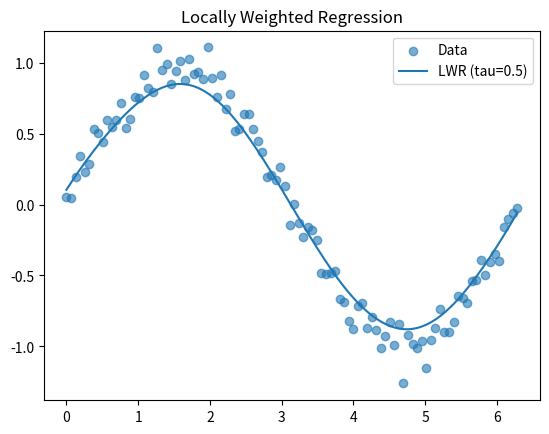

Source code (Python):
import matplotlib.pyplot as plt
import numpy as np

# Generate synthetic non-linear data (a sine wave with noise)
np.random.seed(42)
X = np.linspace(0, 2 * np.pi, 100)
y = np.sin(X) + 0.1 * np.random.randn(100)

# Add bias column (x0 = 1) for matrix multiplication
X_mat = np.c_[np.ones(100), X]
x_eval = np.linspace(0, 2 * np.pi, 200)
tau = 0.5  # Bandwidth parameter


def lwr_predict(x_query, X, y, tau):
    # Vectorized calculation of Gaussian weights for the query point
    weights = np.exp(-np.sum((X - x_query) ** 2, axis=1) / (2 * tau**2))
    W = np.diag(weights)

    # Normal equation for weighted linear regression: theta = (X^T * W * X)^-1 * X^T * W * y
    theta = np.linalg.inv(X.T @ W @ X) @ X.T @ W @ y
    return x_query @ theta


# Predict over evaluation points
y_pred = [lwr_predict(np.array([1, x]), X_mat, y, tau) for x in x_eval]

# Plotting
plt.scatter(X, y, alpha=0.6, label="Data")
plt.plot(x_eval, y_pred, label=f"LWR (tau={tau})")
plt.title("Locally Weighted Regression")
plt.legend()
plt.show()
